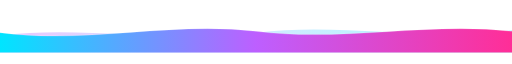
t = 0.00 s
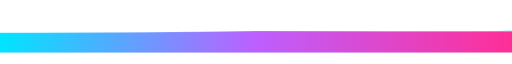
t = 1.50 s
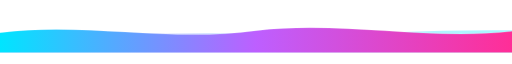
t = 3.00 s
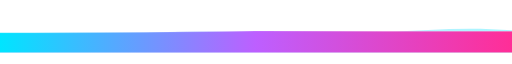
t = 4.50 s
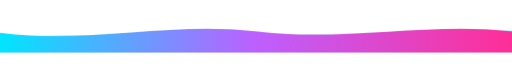
t = 6.00 s
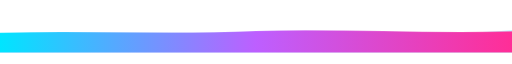
t = 7.88 s

The animated SVG that drew these frames (rendered in a browser with its animation timeline set to each time). Animation: 3 SMIL elements (animate=3); one cycle of 9.00 s, repeats indefinitely.

<svg xmlns="http://www.w3.org/2000/svg" width="1500" height="120" viewBox="0 0 1500 120" role="img" aria-label="Animated gradient wave footer">
  <defs>
    <linearGradient id="wgrad" x1="0" y1="0" x2="1" y2="0">
      <stop offset="0" stop-color="#00e5ff"/>
      <stop offset="0.5" stop-color="#bd5fff"/>
      <stop offset="1" stop-color="#ff2e97"/>
    </linearGradient>
    <linearGradient id="wgrad2" x1="1" y1="0" x2="0" y2="0">
      <stop offset="0" stop-color="#00e5ff"/>
      <stop offset="0.5" stop-color="#7cc7ff"/>
      <stop offset="1" stop-color="#bd5fff"/>
    </linearGradient>
  </defs>

  <!-- back wave (soft, slower, counter-phase) -->
  <path fill="url(#wgrad2)" opacity="0.35">
    <animate attributeName="d" dur="9s" repeatCount="indefinite"
      values="M0,70 C250,40 500,95 750,62 C1000,32 1250,88 1500,55 L1500,120 L0,120 Z;
              M0,70 C250,92 500,38 750,66 C1000,90 1250,34 1500,55 L1500,120 L0,120 Z;
              M0,70 C250,40 500,95 750,62 C1000,32 1250,88 1500,55 L1500,120 L0,120 Z"/>
  </path>

  <!-- front wave -->
  <path fill="url(#wgrad)">
    <animate attributeName="d" dur="6s" repeatCount="indefinite"
      values="M0,62 C250,96 500,28 750,58 C1000,90 1250,30 1500,58 L1500,120 L0,120 Z;
              M0,62 C250,30 500,92 750,56 C1000,26 1250,86 1500,58 L1500,120 L0,120 Z;
              M0,62 C250,96 500,28 750,58 C1000,90 1250,30 1500,58 L1500,120 L0,120 Z"/>
  </path>

  <!-- crest highlight -->
  <path fill="none" stroke="#ffffff" stroke-opacity="0.35" stroke-width="1.6">
    <animate attributeName="d" dur="6s" repeatCount="indefinite"
      values="M0,62 C250,96 500,28 750,58 C1000,90 1250,30 1500,58;
              M0,62 C250,30 500,92 750,56 C1000,26 1250,86 1500,58;
              M0,62 C250,96 500,28 750,58 C1000,90 1250,30 1500,58"/>
  </path>
</svg>
